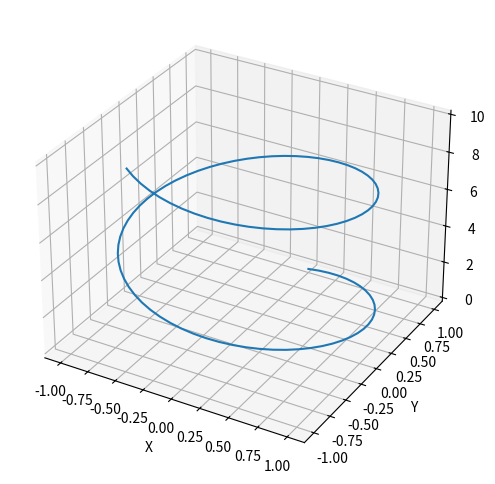

This chart was generated by the following Python code:
import numpy as np
import matplotlib.pyplot as plt

# Δείγμα δεδομένων
t = np.linspace(0, 10, 100)
x = np.sin(t)
y = np.cos(t)
z = t

fig = plt.figure(figsize=(12, 6))
ax = fig.add_subplot(111, projection='3d')

ax.plot(x, y, z)

ax.set_xlabel('X')
ax.set_ylabel('Y')
ax.set_zlabel('Z')
plt.show()